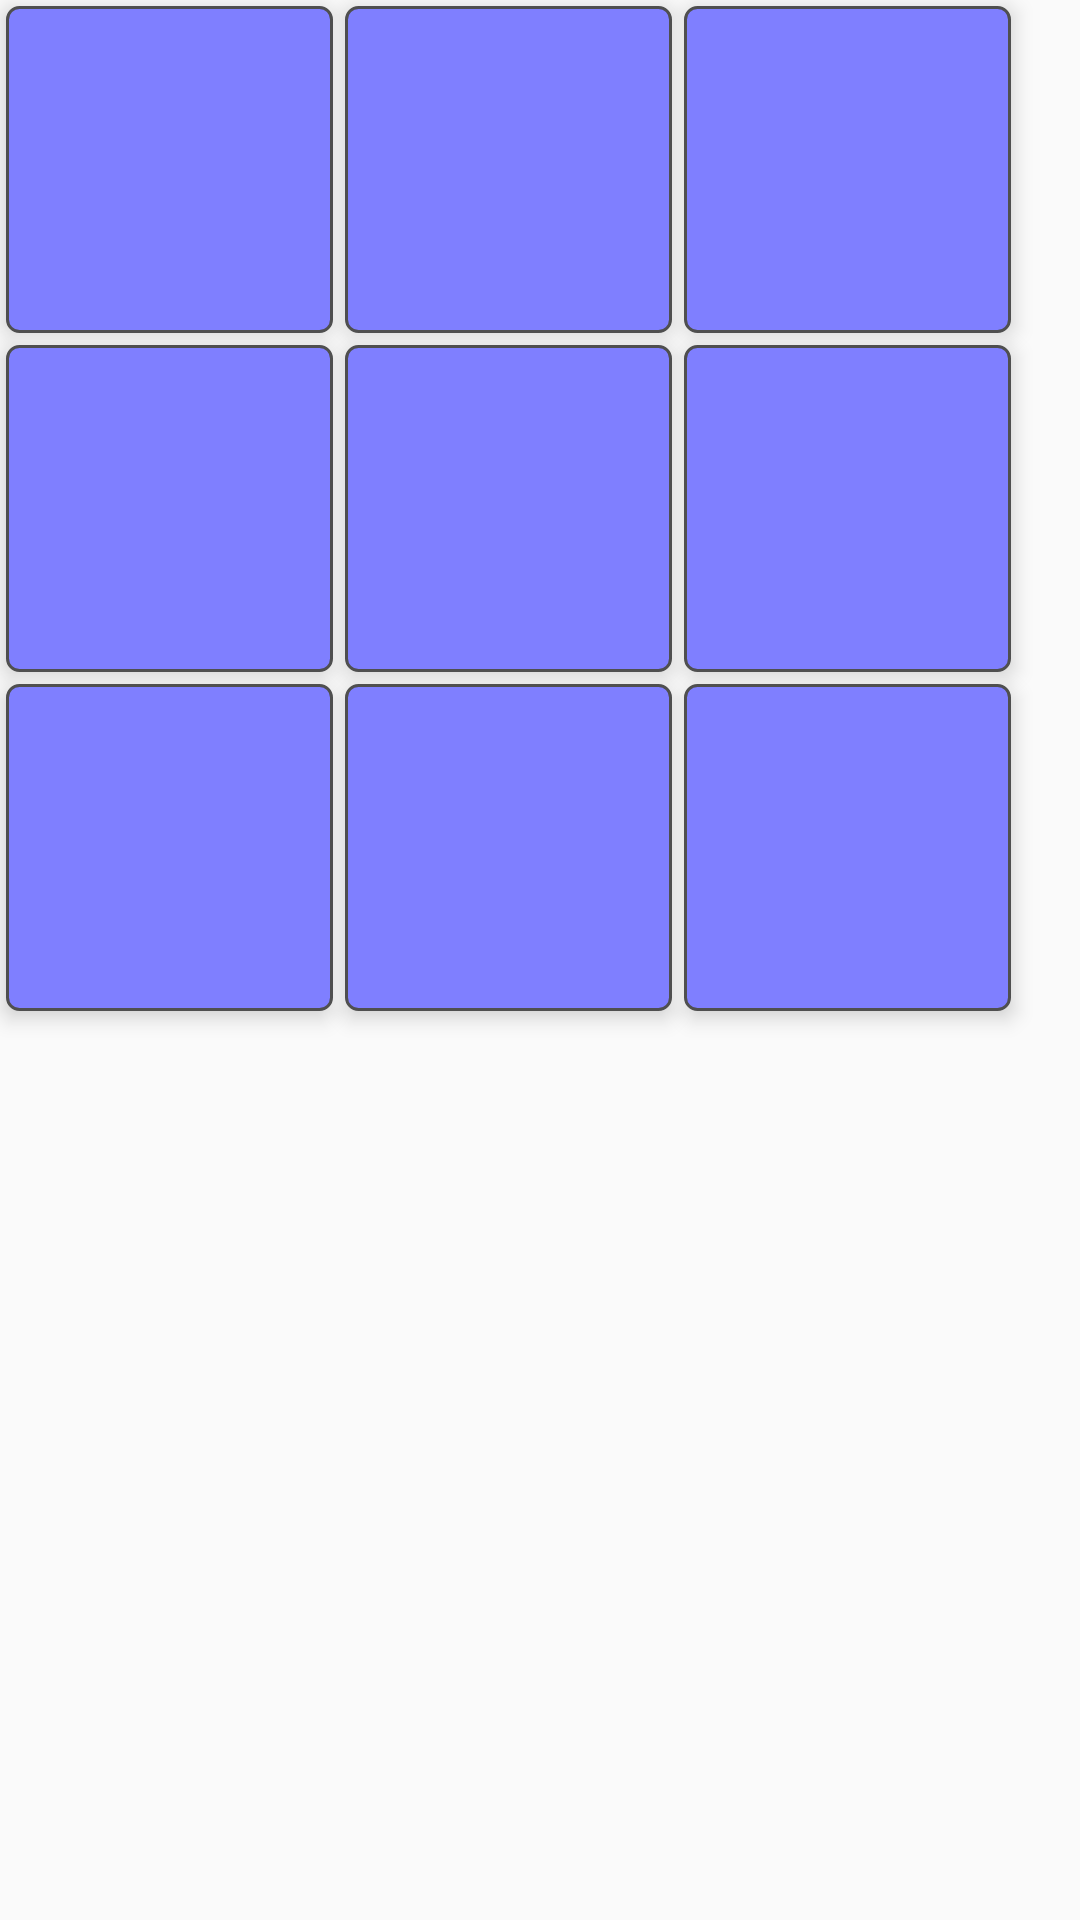

Produce the Android XML layout that renders to this screen, including the resource entries it uses.
<!-- AndroidManifest.xml: application theme AppTheme -->
<!-- res/layout/large_board.xml -->
<?xml version="1.0" encoding="utf-8" ?>
    <GridLayout xmlns:android="http://schemas.android.com/apk/res/android"
    xmlns:tools="http://schemas.android.com/tools"
    android:layout_width="wrap_content"
    android:layout_height="wrap_content"
    tools:context=".GameActivity">

    <include
        android:id="@+id/large1"
        layout="@layout/small_board"
        android:layout_width="wrap_content"
        android:layout_height="wrap_content"
        android:layout_column="0"
        android:layout_margin="@dimen/small_board_margin"
        android:layout_row="0" />

    <include
        android:id="@+id/large2"
        layout="@layout/small_board"
        android:layout_width="wrap_content"
        android:layout_height="wrap_content"
        android:layout_column="1"
        android:layout_margin="@dimen/small_board_margin"
        android:layout_row="0" />

    <include
        android:id="@+id/large3"
        layout="@layout/small_board"
        android:layout_width="wrap_content"
        android:layout_height="wrap_content"
        android:layout_column="2"
        android:layout_margin="@dimen/small_board_margin"
        android:layout_row="0" />

    <include
        android:id="@+id/large4"
        layout="@layout/small_board"
        android:layout_width="wrap_content"
        android:layout_height="wrap_content"
        android:layout_column="0"
        android:layout_margin="@dimen/small_board_margin"
        android:layout_row="1" />

    <include
        android:id="@+id/large5"
        layout="@layout/small_board"
        android:layout_width="wrap_content"
        android:layout_height="wrap_content"
        android:layout_column="1"
        android:layout_margin="@dimen/small_board_margin"
        android:layout_row="1" />

    <include
        android:id="@+id/large6"
        layout="@layout/small_board"
        android:layout_width="wrap_content"
        android:layout_height="wrap_content"
        android:layout_column="2"
        android:layout_margin="@dimen/small_board_margin"
        android:layout_row="1" />

    <include
        android:id="@+id/large7"
        layout="@layout/small_board"
        android:layout_width="wrap_content"
        android:layout_height="wrap_content"
        android:layout_column="0"
        android:layout_margin="@dimen/small_board_margin"
        android:layout_row="2" />

    <include
        android:id="@+id/large8"
        layout="@layout/small_board"
        android:layout_width="wrap_content"
        android:layout_height="wrap_content"
        android:layout_column="1"
        android:layout_margin="@dimen/small_board_margin"
        android:layout_row="2" />

    <include
        android:id="@+id/large9"
        layout="@layout/small_board"
        android:layout_width="wrap_content"
        android:layout_height="wrap_content"
        android:layout_column="2"
        android:layout_margin="@dimen/small_board_margin"
        android:layout_row="2" />

</GridLayout>
<!-- res/layout/small_board.xml (included above) -->
<?xml version="1.0" encoding="utf-8" ?>
    <GridLayout xmlns:android="http://schemas.android.com/apk/res/android"
    xmlns:tools="http://schemas.android.com/tools"
    android:layout_width="wrap_content"
    android:layout_height="wrap_content"
    android:background="@drawable/tile_background"
    android:elevation="@dimen/elevation_low"
    android:padding="@dimen/small_board_padding"
    tools:context=".GameActivity">

    <ImageButton
        android:id="@+id/small1"
        style="@style/TileButton"
        android:layout_column="0"
        android:layout_row="0" />

    <ImageButton
        android:id="@+id/small2"
        style="@style/TileButton"
        android:layout_column="1"
        android:layout_row="0" />

    <ImageButton
        android:id="@+id/small3"
        style="@style/TileButton"
        android:layout_column="2"
        android:layout_row="0" />

    <ImageButton
        android:id="@+id/small4"
        style="@style/TileButton"
        android:layout_column="0"
        android:layout_row="1" />

    <ImageButton
        android:id="@+id/small5"
        style="@style/TileButton"
        android:layout_column="1"
        android:layout_row="1" />

    <ImageButton
        android:id="@+id/small6"
        style="@style/TileButton"
        android:layout_column="2"
        android:layout_row="1" />

    <ImageButton
        android:id="@+id/small7"
        style="@style/TileButton"
        android:layout_column="0"
        android:layout_row="2" />

    <ImageButton
        android:id="@+id/small8"
        style="@style/TileButton"
        android:layout_column="1"
        android:layout_row="2" />

    <ImageButton
        android:id="@+id/small9"
        style="@style/TileButton"
        android:layout_column="2"
        android:layout_row="2" />

</GridLayout>
<!-- resources referenced by this layout -->
<resources>
  <dimen name="elevation_low">4dp</dimen>
  <dimen name="small_board_margin">2dp</dimen>
  <dimen name="small_board_padding">2dp</dimen>
  <style name="AppTheme" parent="Theme.AppCompat.Light.NoActionBar">
          
          <item name="android:windowFullscreen">true</item>
          <item name="android:windowContentOverlay">@null</item>
          <item name="colorPrimary">@color/colorPrimary</item>
          <item name="colorPrimaryDark">@color/colorPrimaryDark</item>
          <item name="colorAccent">@color/colorAccent</item>
      </style>
  <!-- drawable tile_blue (drawable) -->
  <?xml version="1.0" encoding="utf-8" ?>
      <shape xmlns:android="http://schemas.android.com/apk/res/android"
      android:shape="rectangle">
      <stroke
          android:width="@dimen/stroke_width"
          android:color="@color/dark_border_color" />
      <solid android:color="@color/blue_color" />
      <corners android:radius="@dimen/corner_radius" />
  </shape>
  <!-- drawable tile_red (drawable) -->
  <?xml version="1.0" encoding="utf-8" ?>
      <shape xmlns:android="http://schemas.android.com/apk/res/android"
      android:shape="rectangle">
      <stroke
          android:width="@dimen/stroke_width"
          android:color="@color/dark_border_color" />
      <solid android:color="@color/red_color" />
      <corners android:radius="@dimen/corner_radius" />
  </shape>
  <!-- drawable tile_gray (drawable) -->
  <?xml version="1.0" encoding="utf-8" ?>
      <shape xmlns:android="http://schemas.android.com/apk/res/android"
      android:shape="rectangle">
      <stroke
          android:width="@dimen/stroke_width"
          android:color="@color/dark_border_color" />
      <solid android:color="@color/gray_color" />
      <corners android:radius="@dimen/corner_radius" />
  </shape>
  <!-- drawable tile_purple (drawable) -->
  <?xml version="1.0" encoding="utf-8" ?>
      <shape xmlns:android="http://schemas.android.com/apk/res/android"
      android:shape="rectangle">
      <stroke
          android:width="@dimen/stroke_width"
          android:color="@color/dark_border_color" />
      <solid android:color="@color/purple_color" />
      <corners android:radius="@dimen/corner_radius" />
  </shape>
  <dimen name="tile_size">30dp</dimen>
  <dimen name="tile_margin">0dp</dimen>
  <dimen name="tile_padding">3dp</dimen>
  <color name="colorPrimary">#3F51B5</color>
  <color name="colorPrimaryDark">#303F9F</color>
  <color name="colorAccent">#FF4081</color>
  <dimen name="stroke_width">1dp</dimen>
  <color name="dark_border_color">#4f4f4f</color>
  <color name="blue_color">#7f7fff</color>
  <dimen name="corner_radius">4dp</dimen>
  <color name="red_color">#ff7f7f</color>
  <color name="gray_color">#bfbfbf</color>
  <color name="purple_color">#7f007f</color>
  <!-- drawable tile_empty (drawable) -->
  <?xml version="1.0" encoding="utf-8" ?>
      <shape xmlns:android="http://schemas.android.com/apk/res/android"
      android:shape="rectangle">
      <stroke
          android:width="@dimen/stroke_width"
          android:color="@color/dark_border_color" />
      <corners android:radius="@dimen/corner_radius" />
      <solid android:color="@color/gray_color" />
  </shape>
  <!-- drawable tile_available (drawable) -->
  <?xml version="1.0" encoding="utf-8" ?>
      <shape xmlns:android="http://schemas.android.com/apk/res/android"
      android:shape="rectangle">
      <stroke
          android:width="@dimen/stroke_width"
          android:color="@color/dark_border_color" />
      <solid android:color="@color/available_color" />
      <corners android:radius="@dimen/corner_radius" />
  </shape>
  <color name="available_color">#7fbf7f</color>
</resources>
